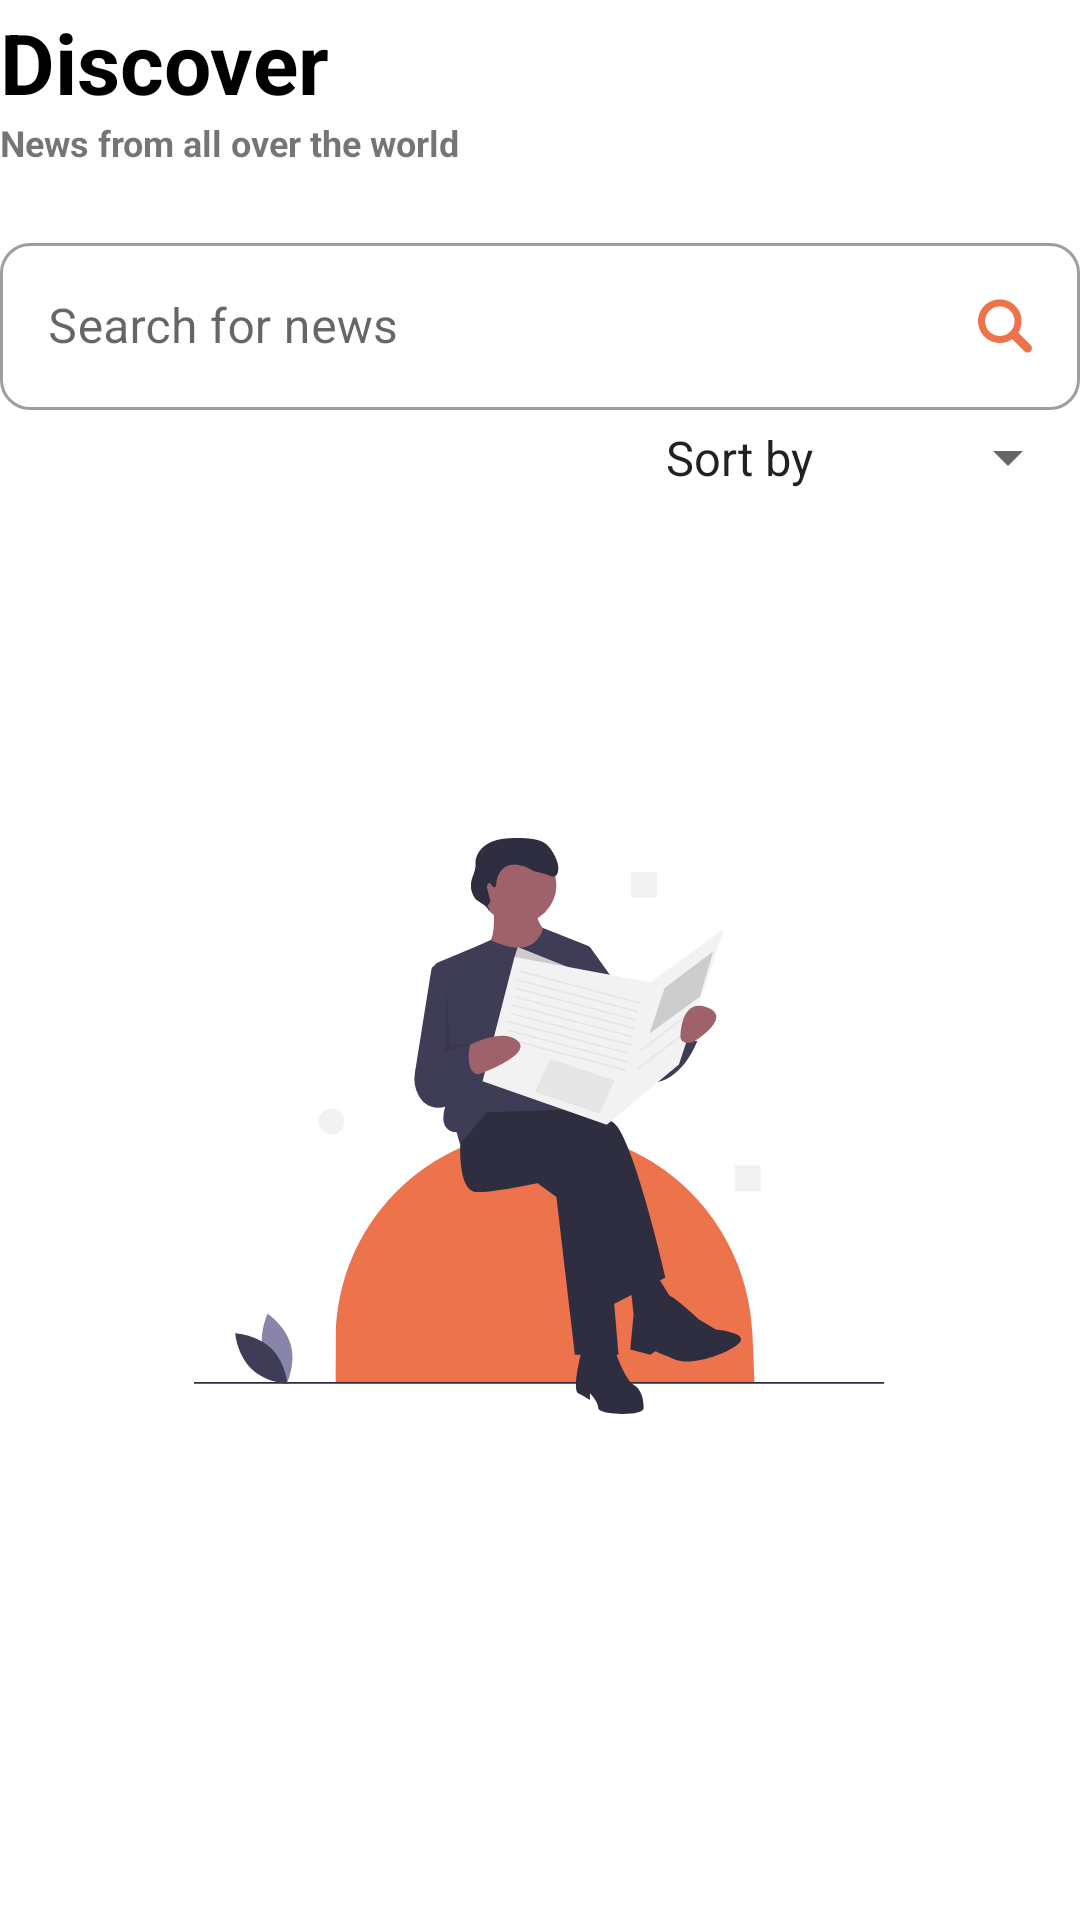

Here is an Android app screen rendered from its layout file. Give the layout XML and the strings, colors and styles it references.
<!-- AndroidManifest.xml: application theme AppTheme -->
<!-- res/layout/fragment_search_news.xml -->
<?xml version="1.0" encoding="utf-8"?>
<androidx.constraintlayout.widget.ConstraintLayout xmlns:android="http://schemas.android.com/apk/res/android"
    xmlns:app="http://schemas.android.com/apk/res-auto"
    xmlns:tools="http://schemas.android.com/tools"
    android:layout_width="match_parent"
    android:layout_height="match_parent"
    android:layout_marginLeft="16dp"
    android:layout_marginRight="16dp"
    android:layout_marginBottom="16dp">

    <ImageView
        android:id="@+id/ivSearch"
        android:layout_width="230dp"
        android:layout_height="250dp"
        android:layout_gravity="center"
        android:layout_marginTop="30dp"

        app:layout_constraintBottom_toBottomOf="parent"
        app:layout_constraintEnd_toEndOf="parent"
        app:layout_constraintHorizontal_bias="0.497"
        app:layout_constraintStart_toStartOf="parent"
        app:layout_constraintTop_toBottomOf="@id/llMain"
        app:layout_constraintVertical_bias="0.186"
        app:srcCompat="@drawable/ic_newspaper" />

    <LinearLayout

        android:id="@+id/llMain"
        android:layout_width="match_parent"
        android:layout_height="wrap_content"
        android:layout_marginTop="2dp"
        android:orientation="vertical"
        app:layout_constraintBottom_toTopOf="@+id/rvSearchNews"
        app:layout_constraintTop_toTopOf="parent">


        <TextView
            android:id="@+id/tvDiscover"
            android:layout_width="wrap_content"
            android:layout_height="wrap_content"
            android:layout_gravity="left"
            android:text="Discover"
            android:textColor="@color/black"
            android:textSize="28sp"
            android:textStyle="bold" />

        <TextView
            android:id="@+id/tvNews"
            android:layout_width="wrap_content"
            android:layout_height="wrap_content"
            android:layout_gravity="left"
            android:layout_marginBottom="20dp"
            android:text="News from all over the world"
            android:textSize="12dp"
            android:textStyle="bold" />


        <com.google.android.material.textfield.TextInputLayout
            style="@style/Widget.MaterialComponents.TextInputLayout.OutlinedBox"
            android:layout_width="match_parent"
            android:layout_height="wrap_content"
            android:layout_marginBottom="20dp"
            android:hint="Search for news"
            app:boxCornerRadiusBottomEnd="10dp"
            app:boxCornerRadiusBottomStart="10dp"
            app:boxCornerRadiusTopEnd="10dp"
            app:boxCornerRadiusTopStart="10dp">

            <EditText

                android:id="@+id/etSearch"
                android:layout_width="match_parent"
                android:layout_height="wrap_content"
                android:drawableRight="@drawable/ic_search_2"
                android:inputType="text" />



                <Spinner
                    android:layout_gravity="right"
                    android:padding="5dp"
                    android:pointerIcon="crosshair"
                    android:id="@+id/spSortBy"
                    android:layout_width="wrap_content"
                    android:layout_height="wrap_content"



                    android:entries="@array/sort_by" />



        </com.google.android.material.textfield.TextInputLayout>


    </LinearLayout>


    <androidx.recyclerview.widget.RecyclerView
        android:id="@+id/rvSearchNews"
        android:layout_width="match_parent"
        android:layout_height="0dp"
        android:clipToPadding="false"
        android:paddingBottom="50dp"
        app:layout_constraintBottom_toBottomOf="parent"
        app:layout_constraintEnd_toEndOf="parent"
        app:layout_constraintHorizontal_bias="0.0"
        app:layout_constraintStart_toStartOf="parent"
        app:layout_constraintTop_toBottomOf="@+id/llMain" />

    <ProgressBar
        android:id="@+id/paginationProgressBarSearch"
        style="?attr/progressBarStyle"
        android:layout_width="wrap_content"
        android:layout_height="wrap_content"
        android:layout_marginBottom="204dp"
        android:background="@android:color/transparent"
        android:visibility="invisible"
        app:layout_constraintBottom_toBottomOf="parent"
        app:layout_constraintEnd_toEndOf="parent"
        app:layout_constraintHorizontal_bias="0.498"
        app:layout_constraintStart_toStartOf="parent" />

</androidx.constraintlayout.widget.ConstraintLayout>
<!-- resources referenced by this layout -->
<resources>
  <string-array name="sort_by">
          <item>Sort by</item>
          <item>relevancy</item>
          <item>popularity</item>
          <item>published at</item>
      </string-array>
  <color name="black">#000000</color>
  <!-- drawable ic_newspaper: vector/xml drawable (drawable, 7222 chars, omitted) -->
  <!-- drawable ic_search_2 (drawable) -->
  <vector android:height="18dp" android:viewportHeight="118.783"
      android:viewportWidth="118.783" android:width="18dp" xmlns:android="http://schemas.android.com/apk/res/android">
      <path android:fillColor="@color/colorAccent" android:pathData="M115.97,101.597L88.661,74.286c4.64,-7.387 7.333,-16.118 7.333,-25.488c0,-26.509 -21.49,-47.996 -47.998,-47.996S0,22.289 0,48.798c0,26.51 21.487,47.995 47.996,47.995c10.197,0 19.642,-3.188 27.414,-8.605l26.984,26.986c1.875,1.873 4.333,2.806 6.788,2.806c2.458,0 4.913,-0.933 6.791,-2.806C119.72,111.423 119.72,105.347 115.97,101.597zM47.996,81.243c-17.917,0 -32.443,-14.525 -32.443,-32.443s14.526,-32.444 32.443,-32.444c17.918,0 32.443,14.526 32.443,32.444S65.914,81.243 47.996,81.243z"/>
  </vector>
  <style name="AppTheme" parent="Theme.MaterialComponents.Light.NoActionBar">
          
          <item name="colorPrimary">@color/colorPrimary</item>
          <item name="colorPrimaryDark">@color/colorPrimaryDark</item>
          <item name="colorAccent">@color/colorAccent</item>
          <item name="fontFamily">@font</item>
      </style>
  <color name="colorAccent">#EC734B</color>
  <color name="colorPrimary">#000000</color>
  <color name="colorPrimaryDark">#000000</color>
</resources>
